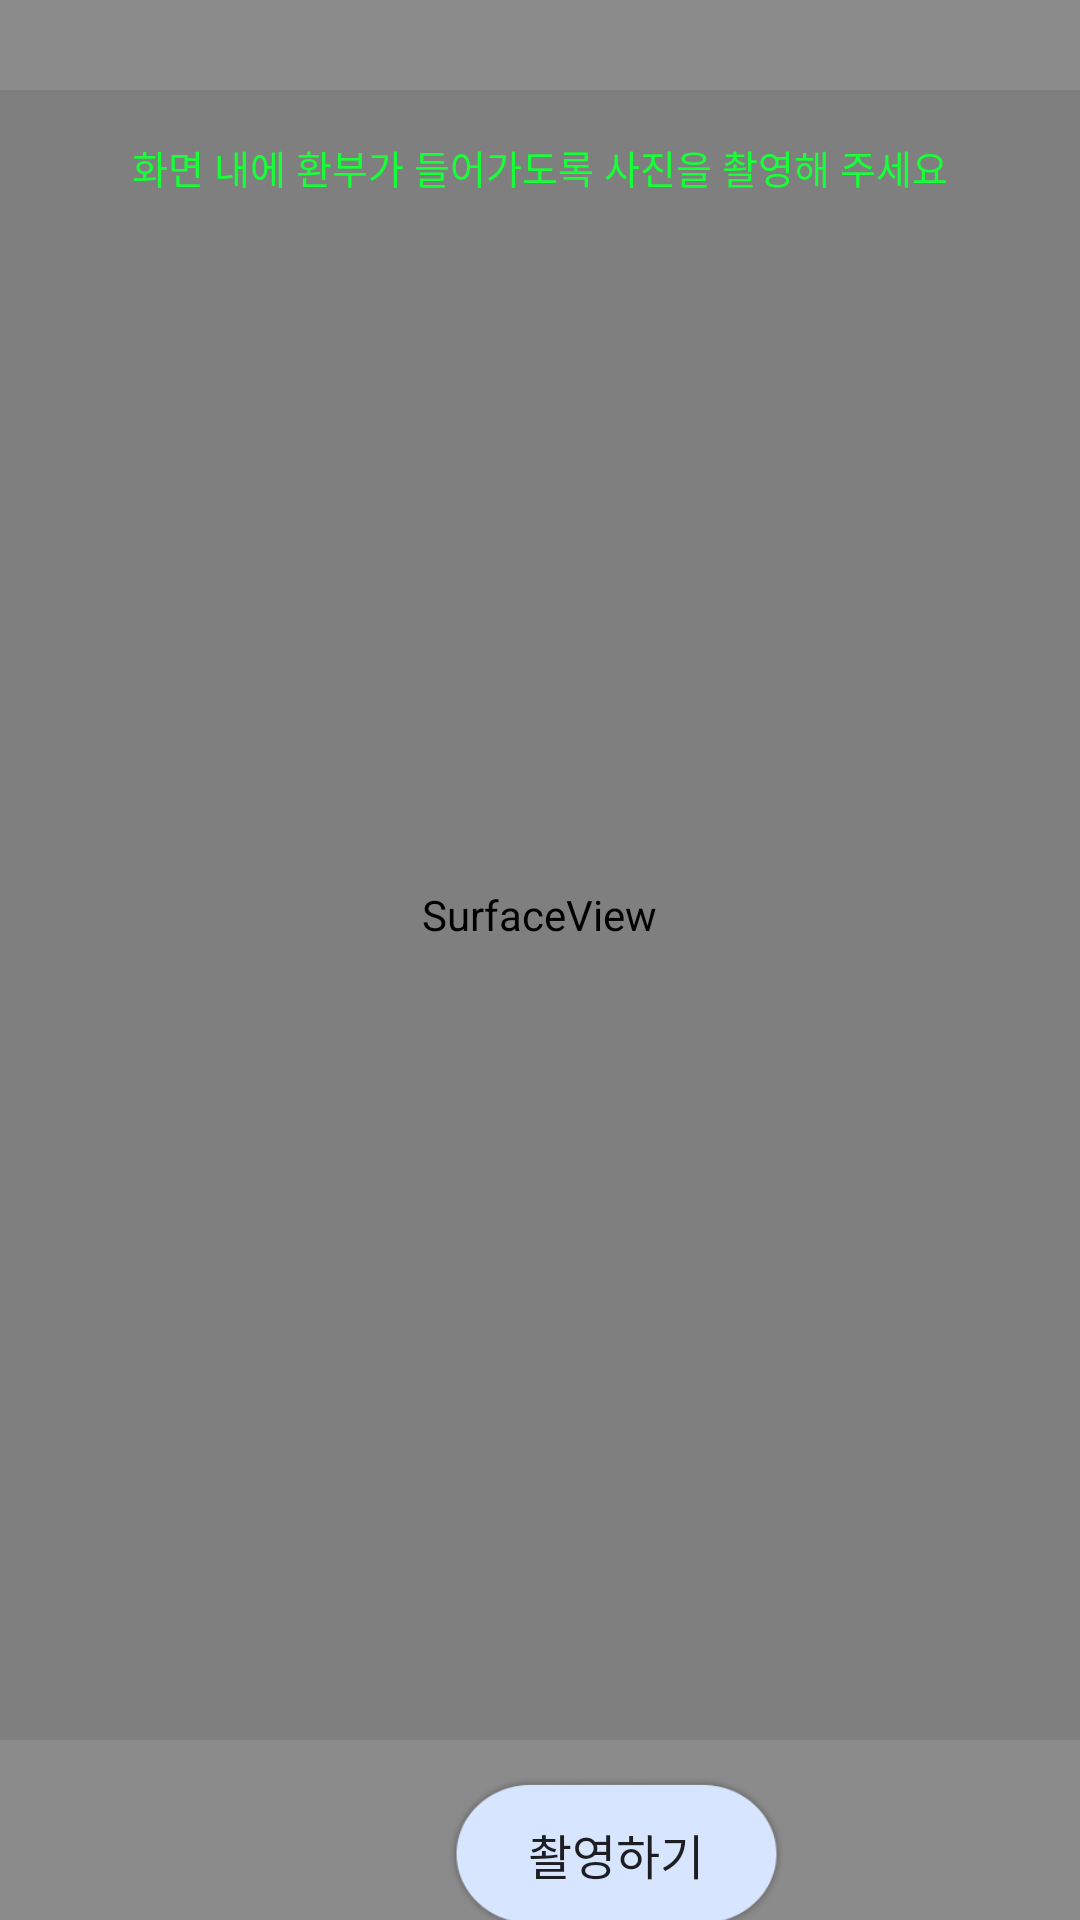

Android layout source for this screen:
<!-- AndroidManifest.xml: application theme Theme.AppCompat.Light.NoActionBar -->
<!-- res/layout/skin_activity_camera.xml -->
<?xml version="1.0" encoding="utf-8"?>
<androidx.constraintlayout.widget.ConstraintLayout xmlns:android="http://schemas.android.com/apk/res/android"
    xmlns:app="http://schemas.android.com/apk/res-auto"
    xmlns:tools="http://schemas.android.com/tools"
    android:layout_width="match_parent"
    android:layout_height="match_parent"
    tools:context=".skin.CameraActivity">

    <ImageView
        android:id="@+id/imageView18"
        android:layout_width="518dp"
        android:layout_height="1073dp"
        app:layout_constraintBottom_toBottomOf="parent"
        app:layout_constraintEnd_toEndOf="parent"
        app:layout_constraintHorizontal_bias="0.504"
        app:layout_constraintStart_toStartOf="parent"
        app:layout_constraintTop_toTopOf="parent"
        app:srcCompat="@drawable/ic_camera_background" />

    <Button
        android:id="@+id/showResultBtn"
        android:layout_width="113dp"
        android:layout_height="52dp"
        android:layout_marginStart="149dp"
        android:layout_marginTop="12dp"
        android:layout_marginEnd="149dp"
        android:background="@drawable/ic_click"
        android:fontFamily="@font/gothic"
        android:text="촬영하기"
        android:textSize="16sp"
        app:layout_constraintEnd_toEndOf="parent"
        app:layout_constraintHorizontal_bias="0.0"
        app:layout_constraintStart_toStartOf="parent"
        app:layout_constraintTop_toBottomOf="@+id/surfaceView" />

    <SurfaceView
        android:id="@+id/surfaceView"
        android:layout_width="379dp"
        android:layout_height="550dp"
        android:layout_gravity="center"
        android:layout_marginStart="34dp"
        android:layout_marginTop="30dp"
        android:layout_marginEnd="33dp"
        app:layout_constraintEnd_toEndOf="parent"
        app:layout_constraintHorizontal_bias="0.514"
        app:layout_constraintStart_toStartOf="parent"
        app:layout_constraintTop_toTopOf="parent" />

    <TextView
        android:id="@+id/guideText"
        android:layout_width="382dp"
        android:layout_height="17dp"
        android:layout_marginTop="16dp"
        android:fontFamily="@font/gothic"
        android:gravity="center"
        android:lineSpacingExtra="5dp"
        android:text="화면 내에 환부가 들어가도록 사진을 촬영해 주세요"
        android:textColor="#17FF37"
        android:textSize="13sp"
        app:layout_constraintEnd_toEndOf="@+id/surfaceView"
        app:layout_constraintStart_toStartOf="@+id/surfaceView"
        app:layout_constraintTop_toTopOf="@+id/surfaceView" />

    <TextView
        android:id="@+id/selectGallery"
        android:layout_width="wrap_content"
        android:layout_height="wrap_content"
        android:layout_marginTop="16dp"
        android:fontFamily="@font/gothic"
        android:text="앨범에서 선택하기"
        android:textColor="#FFFFFF"
        android:textSize="17sp"
        app:layout_constraintEnd_toEndOf="parent"
        app:layout_constraintStart_toStartOf="parent"
        app:layout_constraintTop_toBottomOf="@+id/showResultBtn" />

</androidx.constraintlayout.widget.ConstraintLayout>
<!-- resources referenced by this layout -->
<resources>
  <!-- drawable ic_camera_background: png bitmap (drawable-v24, 16845 bytes) -->
  <!-- drawable ic_click: png bitmap (drawable-v24, 10951 bytes) -->
</resources>
